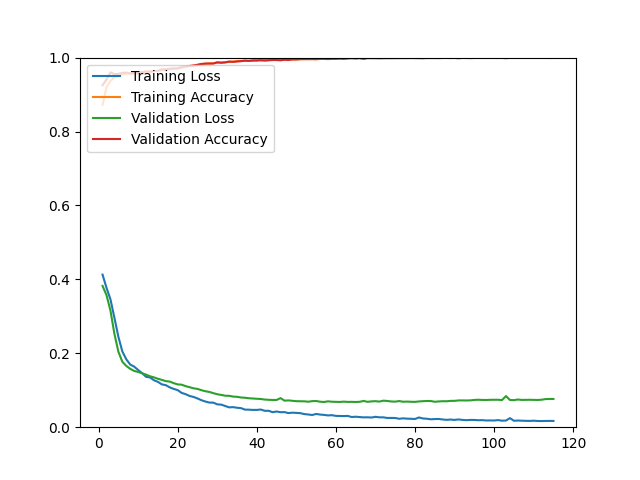

Source data for this figure (header and first rows):
epoch, loss, acc, val_loss, val_acc
1, 0.4128, 0.8722, 0.3822, 0.9253
2, 0.3771, 0.9200, 0.3574, 0.9407
3, 0.3460, 0.9368, 0.3154, 0.9602
4, 0.2961, 0.9472, 0.2526, 0.9553
5, 0.2448, 0.9499, 0.2044, 0.9561
6, 0.2051, 0.9543, 0.1772, 0.9586
7, 0.1838, 0.9565, 0.1658, 0.9594
8, 0.1695, 0.9575, 0.1580, 0.9569
9, 0.1639, 0.9569, 0.1522, 0.9578
10, 0.1547, 0.9574, 0.1494, 0.9586
11, 0.1463, 0.9602, 0.1459, 0.9602
12, 0.1363, 0.9627, 0.1422, 0.9618
13, 0.1346, 0.9621, 0.1378, 0.9618
14, 0.1270, 0.9640, 0.1348, 0.9634
15, 0.1227, 0.9640, 0.1310, 0.9643
16, 0.1158, 0.9657, 0.1280, 0.9683
17, 0.1137, 0.9660, 0.1247, 0.9683
18, 0.1077, 0.9693, 0.1234, 0.9699
19, 0.1036, 0.9715, 0.1191, 0.9699
20, 0.1003, 0.9703, 0.1158, 0.9708
21, 0.0928, 0.9720, 0.1150, 0.9748
22, 0.0894, 0.9753, 0.1111, 0.9756
23, 0.0845, 0.9774, 0.1083, 0.9773
24, 0.0819, 0.9761, 0.1052, 0.9789
25, 0.0778, 0.9802, 0.1036, 0.9805
26, 0.0730, 0.9818, 0.1001, 0.9829
27, 0.0695, 0.9835, 0.0973, 0.9838
28, 0.0666, 0.9843, 0.0954, 0.9838
29, 0.0665, 0.9846, 0.0921, 0.9838
30, 0.0618, 0.9872, 0.0892, 0.9870
31, 0.0611, 0.9863, 0.0873, 0.9862
32, 0.0574, 0.9874, 0.0852, 0.9870
33, 0.0537, 0.9883, 0.0849, 0.9894
34, 0.0543, 0.9888, 0.0828, 0.9886
35, 0.0526, 0.9906, 0.0822, 0.9894
36, 0.0516, 0.9912, 0.0804, 0.9903
37, 0.0476, 0.9912, 0.0797, 0.9919
38, 0.0474, 0.9911, 0.0783, 0.9911
39, 0.0468, 0.9929, 0.0777, 0.9919
40, 0.0468, 0.9932, 0.0769, 0.9919
41, 0.0478, 0.9932, 0.0763, 0.9927
42, 0.0444, 0.9932, 0.0748, 0.9919
43, 0.0444, 0.9933, 0.0741, 0.9927
44, 0.0406, 0.9944, 0.0737, 0.9935
45, 0.0425, 0.9947, 0.0737, 0.9935
46, 0.0406, 0.9939, 0.0787, 0.9927
47, 0.0408, 0.9949, 0.0718, 0.9943
48, 0.0382, 0.9955, 0.0725, 0.9935
49, 0.0393, 0.9951, 0.0714, 0.9951
50, 0.0387, 0.9951, 0.0704, 0.9951
51, 0.0380, 0.9956, 0.0702, 0.9959
52, 0.0355, 0.9959, 0.0700, 0.9959
53, 0.0344, 0.9960, 0.0690, 0.9959
54, 0.0330, 0.9962, 0.0705, 0.9959
55, 0.0358, 0.9956, 0.0709, 0.9959
56, 0.0342, 0.9963, 0.0690, 0.9968
57, 0.0333, 0.9963, 0.0682, 0.9968
58, 0.0319, 0.9971, 0.0700, 0.9959
59, 0.0325, 0.9971, 0.0689, 0.9968
60, 0.0306, 0.9972, 0.0686, 0.9968
... 55 more rows
